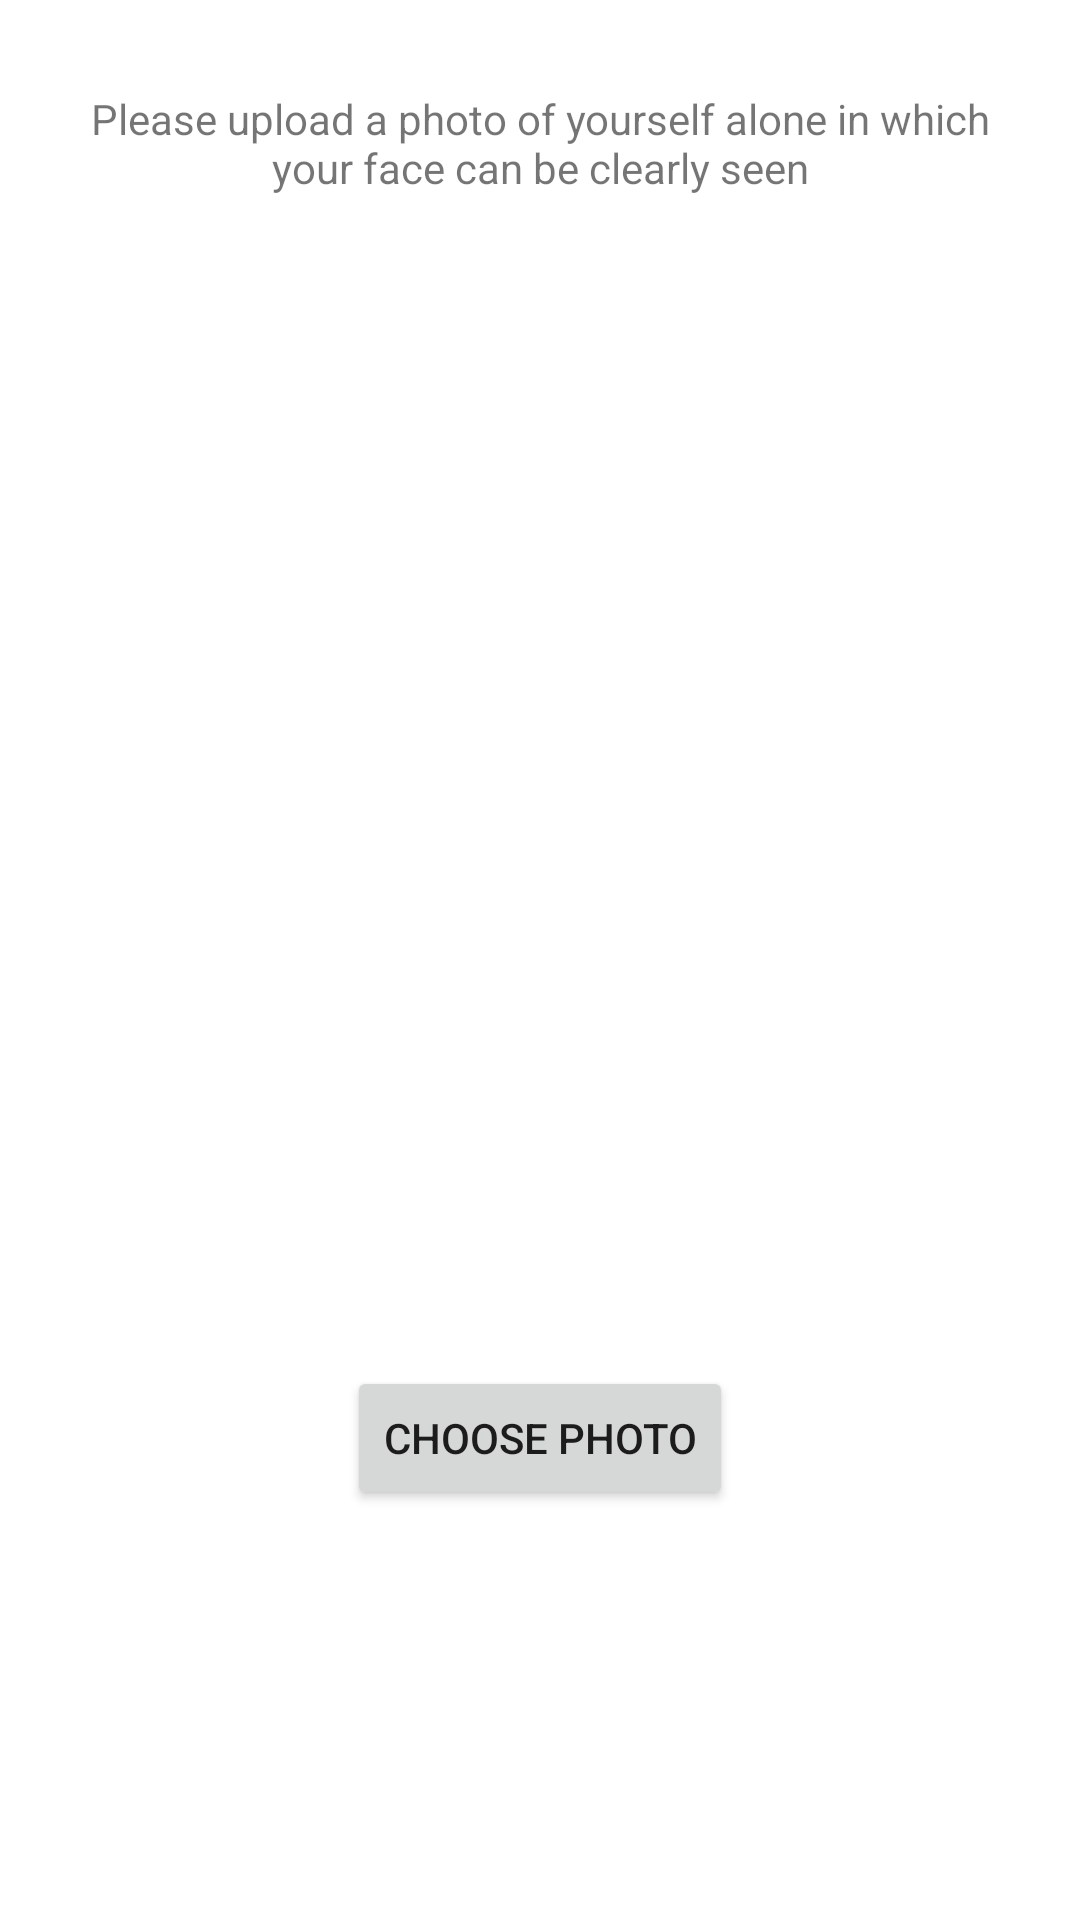

Write the Android layout XML for this screen, with the resource values it uses.
<!-- AndroidManifest.xml: application theme Theme.AttendanceProject -->
<!-- res/layout/activity_user_account.xml -->
<?xml version="1.0" encoding="utf-8"?>
<androidx.constraintlayout.widget.ConstraintLayout xmlns:android="http://schemas.android.com/apk/res/android"
    xmlns:app="http://schemas.android.com/apk/res-auto"
    xmlns:tools="http://schemas.android.com/tools"
    android:layout_width="match_parent"
    android:layout_height="match_parent">

    <TextView
        android:id="@+id/textView"
        android:layout_width="wrap_content"
        android:layout_height="wrap_content"
        android:padding="30dp"
        android:text="Please upload a photo of yourself alone in which your face can be clearly seen"
        android:textAlignment="center"
        app:layout_constraintEnd_toEndOf="parent"
        app:layout_constraintStart_toStartOf="parent"
        app:layout_constraintTop_toTopOf="parent" />

    <ImageView
        android:id="@+id/userImage"
        android:layout_width="0dp"
        android:layout_height="0dp"
        android:maxWidth="200dp"
        android:maxHeight="200dp"
        android:scaleType="fitCenter"
        android:src="@drawable/com_facebook_profile_picture_blank_portrait"
        app:layout_constraintDimensionRatio="H,1:1"
        app:layout_constraintEnd_toEndOf="parent"
        app:layout_constraintStart_toStartOf="parent"
        app:layout_constraintTop_toBottomOf="@+id/textView" />

    <Button
        android:id="@+id/buttonSavePhoto"
        android:layout_width="wrap_content"
        android:layout_height="wrap_content"
        android:text="Save"
        android:visibility="gone"
        app:layout_constraintEnd_toEndOf="parent"
        app:layout_constraintStart_toStartOf="parent"
        app:layout_constraintTop_toBottomOf="@+id/userImage" />

    <Button
        android:id="@+id/buttonChoosePhoto"
        android:layout_width="wrap_content"
        android:layout_height="wrap_content"
        android:text="Choose photo"
        app:layout_constraintEnd_toEndOf="parent"
        app:layout_constraintStart_toStartOf="parent"
        app:layout_constraintTop_toBottomOf="@+id/userImage" />


</androidx.constraintlayout.widget.ConstraintLayout>
<!-- resources referenced by this layout -->
<resources>
  <style name="Theme.AttendanceProject" parent="Theme.MaterialComponents.DayNight.DarkActionBar">
          
          <item name="colorPrimary">@color/purple_500</item>
          <item name="colorPrimaryVariant">@color/purple_700</item>
          <item name="colorOnPrimary">@color/white</item>
          
          <item name="colorSecondary">@color/teal_200</item>
          <item name="colorSecondaryVariant">@color/teal_700</item>
          <item name="colorOnSecondary">@color/black</item>
          
          <item name="android:statusBarColor">?attr/colorPrimaryVariant</item>
          
      </style>
  <!-- not gathered from this repository: default colours our renderer supplied (Android Studio template values) -->
  <color name="purple_500">#FF6200EE</color>
  <color name="purple_700">#FF3700B3</color>
  <color name="teal_200">#FF03DAC5</color>
  <color name="teal_700">#FF018786</color>
  <color name="black">#FF000000</color>
  <color name="white">#FFFFFFFF</color>
</resources>
